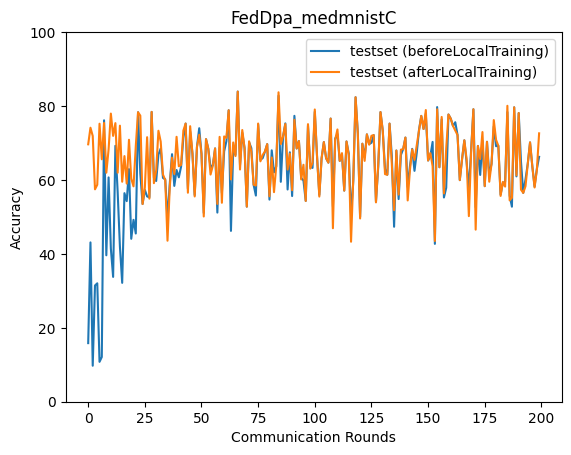

Values plotted in this chart, from the file beside it:
epoch, accuracy_test_before, accuracy_test_after
0, 15.85, 69.65
1, 43.1, 74.14
2, 9.738, 71.91
3, 31.45, 57.47
4, 32.04, 58.7
5, 10.79, 75.22
6, 12.1, 65.6
7, 76.14, 75.42
8, 39.62, 61.97
9, 60.69, 68.26
10, 41.45, 77.96
11, 33.77, 71.93
12, 69.25, 75.38
13, 56.77, 61.96
14, 41.98, 74.69
15, 32.16, 59.52
16, 56.43, 66.46
17, 54.27, 59.02
18, 62.93, 70.88
19, 44.08, 60.34
20, 49.21, 58.27
21, 45.51, 69.15
22, 78.33, 78.33
23, 61.79, 77.4
24, 53.5, 53.5
25, 57.32, 57.92
26, 55.54, 71.57
27, 55.32, 54.94
28, 78.41, 78.41
29, 60.63, 59.13
30, 59.72, 62.56
31, 66.86, 73.31
32, 68.52, 70.37
33, 60.55, 61.47
34, 60.16, 59.96
35, 49.36, 43.56
36, 59.03, 58.1
37, 66.98, 66.04
38, 58.4, 61.6
39, 62.69, 71.68
40, 60.72, 63.71
41, 63.64, 64.09
42, 71.38, 73.36
43, 75.26, 75.26
44, 57.63, 56.55
45, 73.09, 74.55
46, 67.2, 67.2
47, 55.9, 55.54
48, 68.94, 68.94
49, 74, 72.23
50, 67.12, 67.12
51, 51.06, 50.12
52, 71.04, 71.04
53, 68.45, 68.45
54, 63.36, 61.47
55, 64.02, 63.86
56, 68.53, 68.53
57, 51.17, 53.52
58, 68.8, 71.66
59, 56.46, 53.83
... 140 more rows
